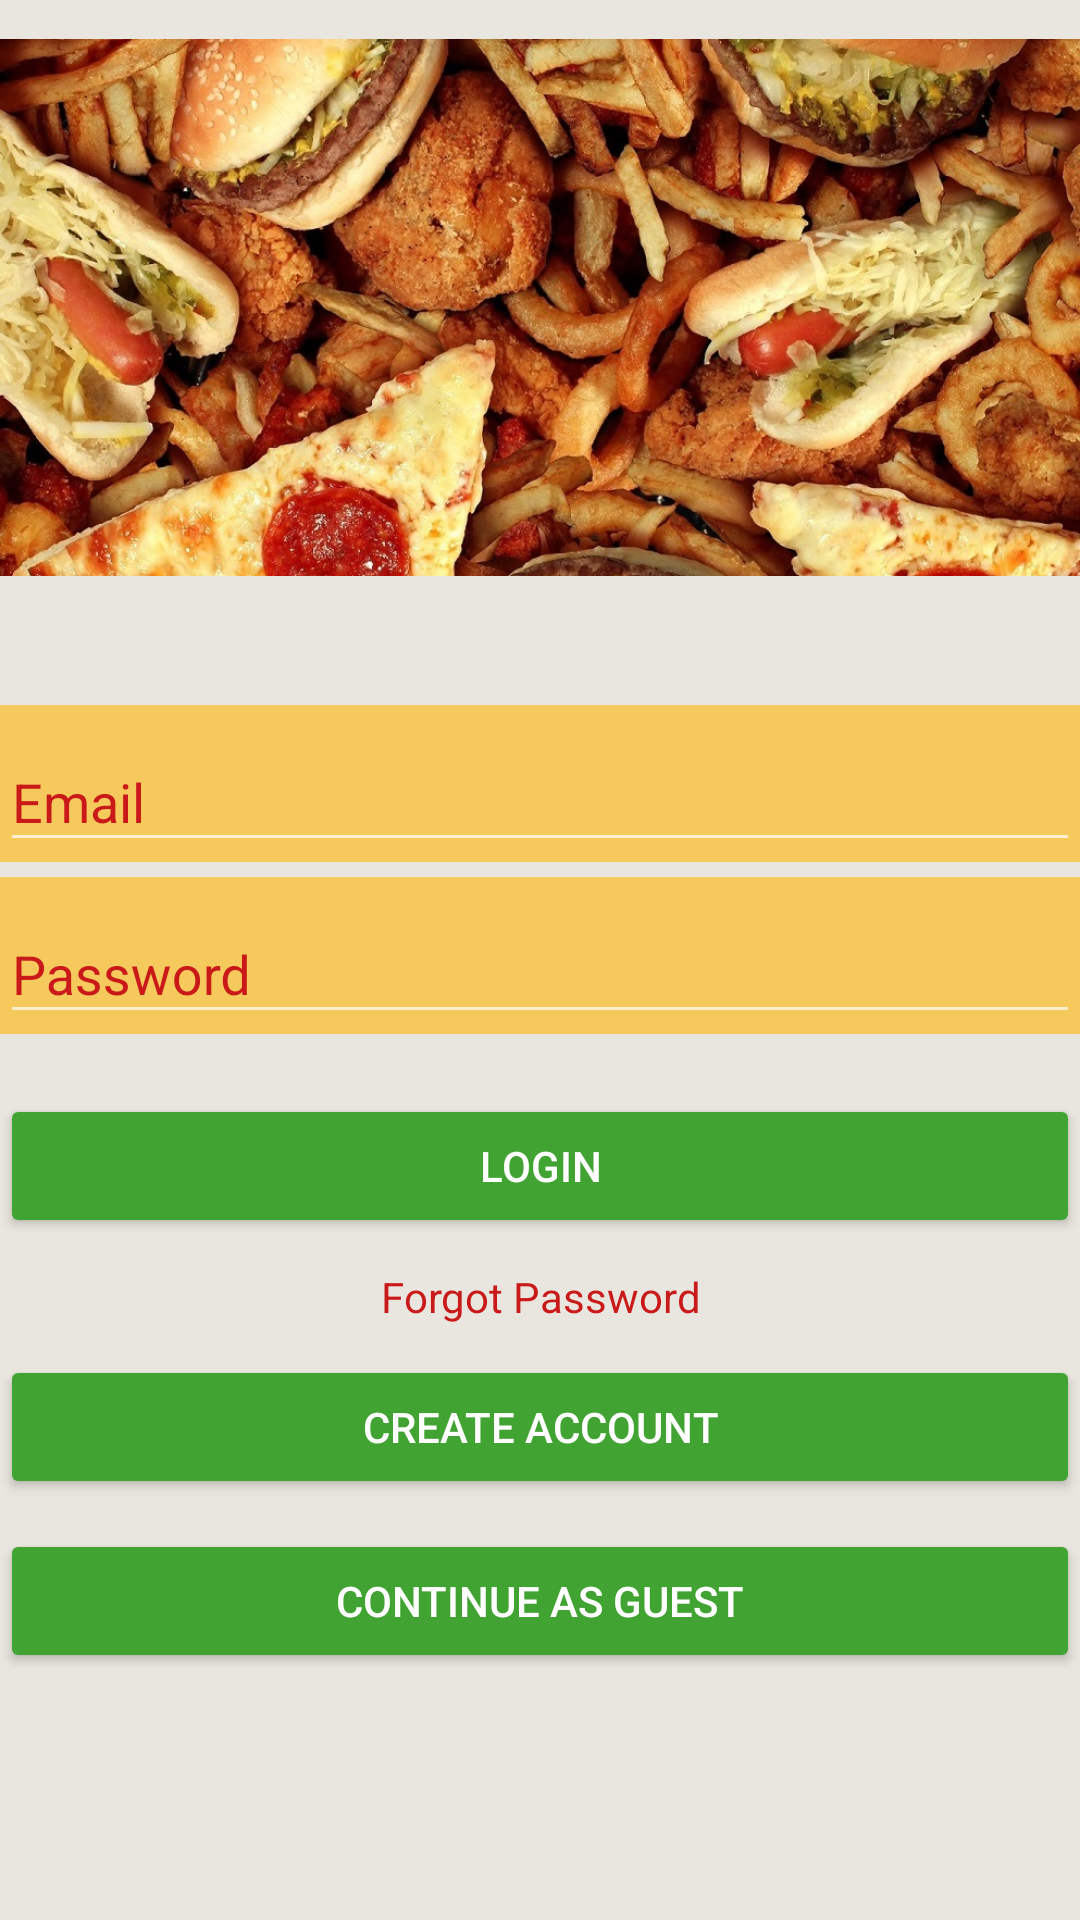

Produce the Android XML layout that renders to this screen, including the resource entries it uses.
<!-- AndroidManifest.xml: application theme AppTheme -->
<!-- res/layout/content_main.xml -->
<?xml version="1.0" encoding="utf-8"?>
<RelativeLayout xmlns:android="http://schemas.android.com/apk/res/android"
    xmlns:app="http://schemas.android.com/apk/res-auto"
    xmlns:tools="http://schemas.android.com/tools"
    android:id="@+id/content_main"
    android:layout_width="match_parent"
    android:layout_height="match_parent"
    android:paddingBottom="@dimen/activity_vertical_margin"
    android:paddingLeft="@dimen/activity_horizontal_margin"
    android:paddingRight="@dimen/activity_horizontal_margin"
    android:paddingTop="@dimen/activity_vertical_margin"
    android:descendantFocusability="beforeDescendants"
    android:focusableInTouchMode="true"
    app:layout_behavior="@string/appbar_scrolling_view_behavior"
    tools:context="com.pizzaninja.pizzaninja.MainMenu"
    tools:showIn="@layout/activity_main_menu">

    <LinearLayout
        android:orientation="vertical"
        android:layout_width="match_parent"
        android:layout_height="match_parent"
        android:weightSum="1"
        android:layout_alignParentTop="true"
        android:layout_alignParentLeft="true"
        android:layout_alignParentStart="true">

        <ImageView
            android:layout_width="match_parent"
            app:srcCompat="@drawable/foodbanner"
            android:id="@+id/foodbanner"
            android:layout_marginBottom="30dp"
            android:layout_height="205dp" />

        <LinearLayout
            android:id="@+id/email_login_form"
            android:layout_width="match_parent"
            android:layout_height="wrap_content"
            android:orientation="vertical"
            android:gravity="center_horizontal">

            <android.support.design.widget.TextInputLayout
                android:layout_width="match_parent"
                android:layout_height="wrap_content"
                android:background="@color/TacoTan"
                android:textColorHint="@color/colorPrimary"
                android:layout_marginBottom="5dp">

                <AutoCompleteTextView
                    android:id="@+id/email"
                    android:layout_width="match_parent"
                    android:layout_height="wrap_content"
                    android:hint="@string/prompt_email"
                    android:inputType="textEmailAddress"
                    android:maxLines="1"
                    android:textColor="?attr/colorPrimary"
                    android:textColorLink="?attr/colorPrimary" />

            </android.support.design.widget.TextInputLayout>

            <android.support.design.widget.TextInputLayout
                android:layout_width="match_parent"
                android:layout_height="wrap_content"
                android:background="@color/TacoTan"
                android:textColorHint="@color/colorPrimary"
                android:layout_marginBottom="20dp">

                <EditText
                    android:id="@+id/password"
                    android:layout_width="match_parent"
                    android:layout_height="wrap_content"
                    android:hint="@string/prompt_password"
                    android:imeActionId="66"
                    android:imeActionLabel="@string/action_sign_in_short"
                    android:imeOptions="actionUnspecified"
                    android:inputType="textPassword"
                    android:maxLines="1"
                    android:textColor="?attr/colorPrimary"
                    android:textColorLink="?attr/colorPrimary"
                    android:textColorHint="@color/colorPrimary" />

            </android.support.design.widget.TextInputLayout>

        </LinearLayout>

        <Button
            android:text="Login"
            style="@style/Widget.AppCompat.Button.Colored"
            android:layout_width="match_parent"
            android:layout_height="wrap_content"
            android:id="@+id/buttonLogin"
            android:textColor="@color/colorButtonText"
            android:layout_marginBottom="10dp" />

        <TextView
            android:text="Forgot Password"
            android:layout_width="match_parent"
            android:layout_height="wrap_content"
            android:id="@+id/linkForgotPassword"
            android:gravity="center_horizontal"
            android:textColor="@color/colorTextPrimary"
            android:paddingBottom="10dp"
            android:textSize="14sp" />

        <Button
            android:text="Create Account"
            style="@style/Widget.AppCompat.Button.Colored"
            android:layout_width="match_parent"
            android:layout_height="wrap_content"
            android:id="@+id/buttonCreateAccount"
            android:textColor="@color/colorButtonText"
            android:layout_marginBottom="10dp" />

        <Button
            android:text="Continue as Guest"
            style="@style/Widget.AppCompat.Button.Colored"
            android:layout_width="match_parent"
            android:layout_height="wrap_content"
            android:id="@+id/buttonLoginGuest"
            android:textColor="@color/colorButtonText" />
    </LinearLayout>

</RelativeLayout>
<!-- res/layout/activity_main_menu.xml (included above) -->
<?xml version="1.0" encoding="utf-8"?>
<android.support.v4.widget.DrawerLayout
    xmlns:android="http://schemas.android.com/apk/res/android"
    xmlns:app="http://schemas.android.com/apk/res-auto"
    xmlns:tools="http://schemas.android.com/tools"
    android:id="@+id/drawer_layout"
    android:layout_width="match_parent"
    android:layout_height="match_parent"
    android:fitsSystemWindows="true"
    tools:context="com.pizzaninja.pizzaninja.MainMenu"
    tools:openDrawer="start">

    <LinearLayout
        android:layout_width="match_parent"
        android:layout_height="match_parent"
        android:orientation="vertical">
    <include
        layout="@layout/app_bar_main"
        android:layout_width="match_parent"
        android:layout_height="wrap_content" />

    <include layout="@layout/content_main"
        android:layout_width="match_parent"
        android:layout_height="wrap_content" />
    </LinearLayout>

    <android.support.design.widget.NavigationView
        android:id="@+id/nav_view"
        android:layout_width="wrap_content"
        android:layout_height="match_parent"
        android:layout_gravity="start"
        android:fitsSystemWindows="true"
        app:headerLayout="@layout/nav_header_main"
        app:menu="@menu/activity_main_drawer" />

</android.support.v4.widget.DrawerLayout>
<!-- res/layout/app_bar_main.xml (included above) -->
<?xml version="1.0" encoding="utf-8"?>
<android.support.design.widget.CoordinatorLayout xmlns:android="http://schemas.android.com/apk/res/android"
    xmlns:app="http://schemas.android.com/apk/res-auto"
    xmlns:tools="http://schemas.android.com/tools"
    android:layout_width="match_parent"
    android:layout_height="match_parent"
    android:fitsSystemWindows="true"
    tools:context="com.pizzaninja.pizzaninja.MainMenu">

    <android.support.design.widget.AppBarLayout
        android:layout_width="match_parent"
        android:layout_height="wrap_content"
        android:theme="@style/AppTheme.AppBarOverlay">

        <android.support.v7.widget.Toolbar
            android:id="@+id/toolbar"
            android:layout_width="match_parent"
            android:layout_height="?attr/actionBarSize"
            android:background="?attr/colorPrimary"
            app:popupTheme="@style/AppTheme.PopupOverlay" />

    </android.support.design.widget.AppBarLayout>

    

</android.support.design.widget.CoordinatorLayout>
<!-- res/layout/nav_header_main.xml (included above) -->
<?xml version="1.0" encoding="utf-8"?>
<LinearLayout xmlns:android="http://schemas.android.com/apk/res/android"
    xmlns:app="http://schemas.android.com/apk/res-auto"
    android:layout_width="match_parent"
    android:layout_height="@dimen/nav_header_height"
    android:background="@drawable/side_nav_bar"
    android:gravity="bottom"
    android:orientation="vertical"
    android:paddingBottom="@dimen/activity_vertical_margin"
    android:paddingLeft="@dimen/activity_horizontal_margin"
    android:paddingRight="@dimen/activity_horizontal_margin"
    android:paddingTop="@dimen/activity_vertical_margin"
    android:theme="@style/ThemeOverlay.AppCompat.Dark">

    <ImageView
        android:layout_width="match_parent"
        app:srcCompat="@drawable/foodbannersmall"
        android:id="@+id/imageView"
        android:layout_height="wrap_content" />

</LinearLayout>
<!-- resources referenced by this layout -->
<resources>
  <color name="TacoTan">#f6c95c</color>
  <color name="colorButtonText">#ffffff</color>
  <color name="colorPrimary">#c91919</color>
  <color name="colorTextPrimary">#c91919</color>
  <dimen name="activity_horizontal_margin">0dp</dimen>
  <dimen name="activity_vertical_margin">0dp</dimen>
  <dimen name="nav_header_height">194dp</dimen>
  <!-- drawable foodbanner: jpg bitmap (drawable, 286797 bytes) -->
  <!-- drawable foodbannersmall: jpg bitmap (drawable, 82952 bytes) -->
  <string name="action_sign_in_short">Sign In</string>
  <string name="prompt_email">Email</string>
  <string name="prompt_password">Password</string>
  <style name="AppTheme.AppBarOverlay" parent="ThemeOverlay.AppCompat.Dark.ActionBar" />
  <style name="AppTheme.PopupOverlay" parent="ThemeOverlay.AppCompat.Light" />
  <style name="AppTheme" parent="Theme.AppCompat.NoActionBar">
          
          <item name="colorPrimary">@color/colorPrimary</item>
          <item name="colorPrimaryDark">@color/colorPrimaryDark</item>
          <item name="colorAccent">@color/colorAccent</item>
          <item name="android:textColorPrimary">@color/colorTextPrimary</item>
          <item name="android:colorBackground">@color/colorBackground</item>
          <item name="android:colorForeground">@color/foreground_material_dark</item>
      </style>
  <color name="colorPrimaryDark">#183b4c</color>
  <color name="colorAccent">#41a332</color>
  <color name="colorBackground">#e9e6df</color>
  <color name="foreground_material_dark">#ffffff</color>
</resources>
